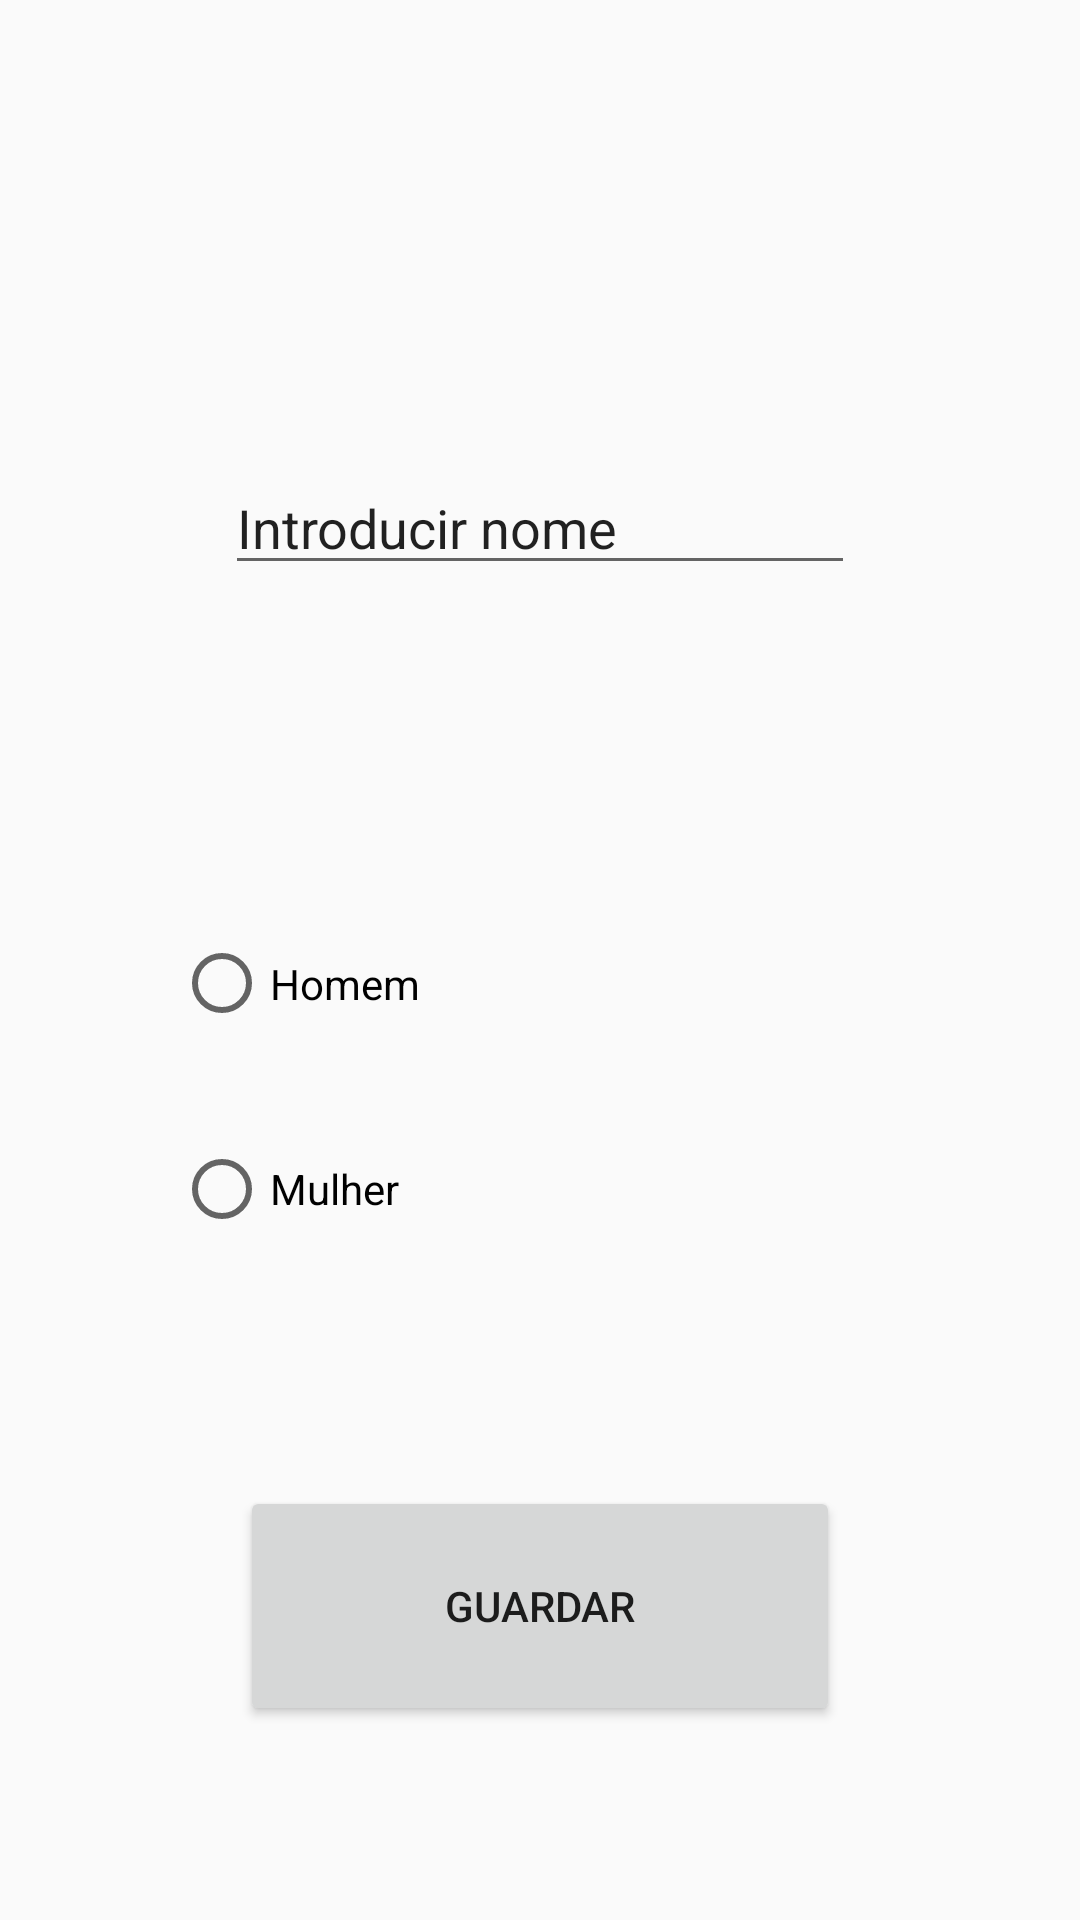

The Android layout XML behind this screen, and the referenced resources:
<!-- AndroidManifest.xml: application theme AppTheme -->
<!-- res/layout/initial_form.xml -->
<?xml version="1.0" encoding="utf-8"?>
<androidx.constraintlayout.widget.ConstraintLayout xmlns:android="http://schemas.android.com/apk/res/android"
    xmlns:app="http://schemas.android.com/apk/res-auto"
    xmlns:tools="http://schemas.android.com/tools"
    android:layout_width="match_parent"
    android:layout_height="match_parent"
    tools:context=".InitialForm">


    <EditText
        android:id="@+id/name_form"
        android:layout_width="wrap_content"
        android:layout_height="wrap_content"
        android:layout_marginStart="8dp"
        android:layout_marginLeft="8dp"
        android:layout_marginTop="8dp"
        android:layout_marginEnd="8dp"
        android:layout_marginRight="8dp"
        android:layout_marginBottom="8dp"
        android:ems="10"
        android:inputType="textPersonName"
        android:text="Introducir nome"
        app:layout_constraintBottom_toBottomOf="parent"
        app:layout_constraintEnd_toEndOf="parent"
        app:layout_constraintStart_toStartOf="parent"
        app:layout_constraintTop_toTopOf="parent"
        app:layout_constraintVertical_bias="0.25" />

    <RadioGroup
        android:id="@+id/gender_form"
        android:layout_width="244dp"
        android:layout_height="137dp"
        android:layout_marginStart="8dp"
        android:layout_marginLeft="8dp"
        android:layout_marginTop="8dp"
        android:layout_marginEnd="8dp"
        android:layout_marginRight="8dp"
        android:layout_marginBottom="8dp"
        app:layout_constraintBottom_toBottomOf="parent"
        app:layout_constraintEnd_toEndOf="parent"
        app:layout_constraintStart_toStartOf="parent"
        app:layout_constraintTop_toBottomOf="@+id/name_form"
        app:layout_constraintVertical_bias="0.31">

        <RadioButton
            android:id="@+id/radiobutton_male_form"
            android:layout_width="match_parent"
            android:layout_height="3dp"
            android:layout_weight="1"
            android:text="Homem" />

        <RadioButton
            android:id="@+id/radiobutton_female_form"
            android:layout_width="match_parent"
            android:layout_height="3dp"
            android:layout_weight="1"
            android:text="Mulher" />
    </RadioGroup>

    <Button
        android:id="@+id/button_form"
        android:layout_width="200dp"
        android:layout_height="80dp"
        android:layout_marginStart="8dp"
        android:layout_marginLeft="8dp"
        android:layout_marginTop="8dp"
        android:layout_marginEnd="8dp"
        android:layout_marginRight="8dp"
        android:layout_marginBottom="8dp"
        android:text="Guardar"
        app:layout_constraintBottom_toBottomOf="parent"
        app:layout_constraintEnd_toEndOf="parent"
        app:layout_constraintStart_toStartOf="parent"
        app:layout_constraintTop_toBottomOf="@+id/gender_form" />

</androidx.constraintlayout.widget.ConstraintLayout>
<!-- resources referenced by this layout -->
<resources>
  <style name="AppTheme" parent="Theme.AppCompat.Light.DarkActionBar">
          
          <item name="colorPrimary">@color/colorPrimary</item>
          <item name="colorPrimaryDark">@color/colorPrimaryDark</item>
          <item name="colorAccent">@color/colorAccent</item>
      </style>
  <color name="colorPrimary">#252429</color>
  <color name="colorPrimaryDark">#3E4245</color>
  <color name="colorAccent">#616267</color>
</resources>
